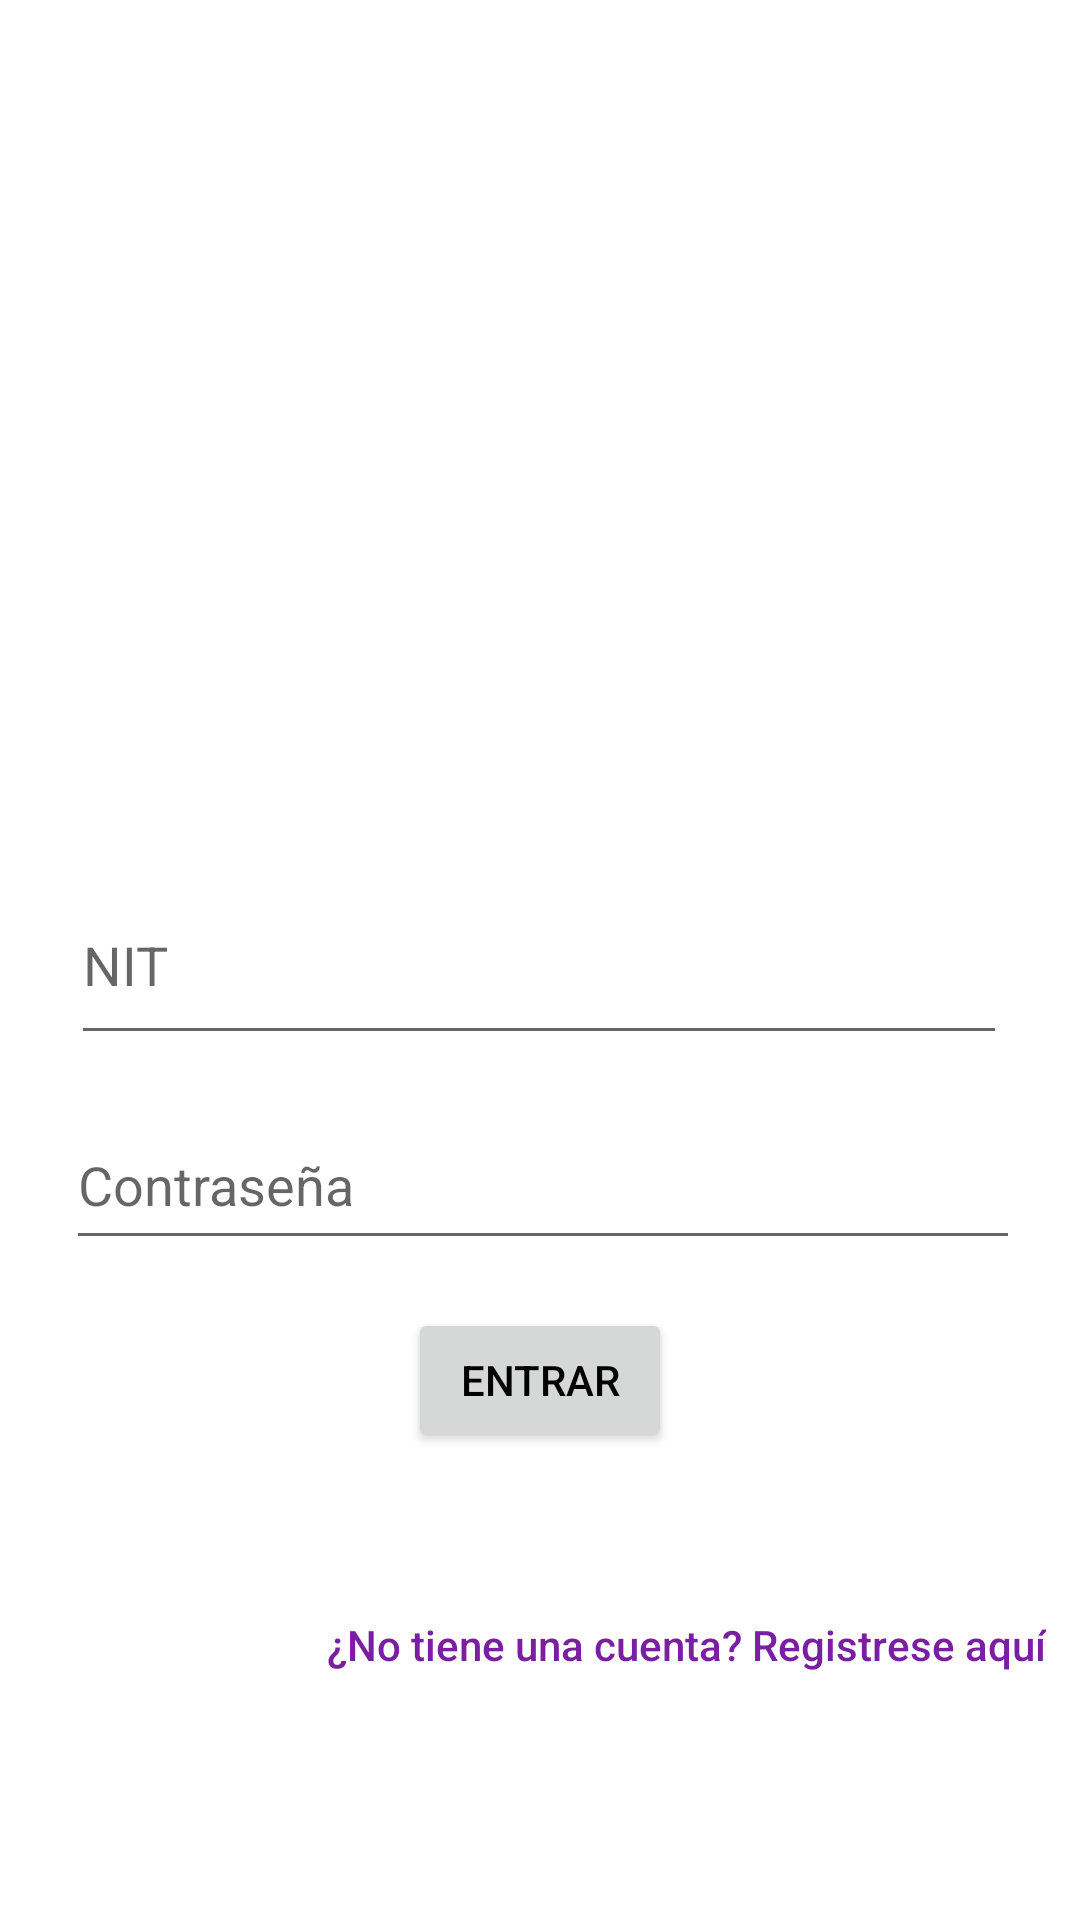

Write the Android layout XML for this screen, with the resource values it uses.
<!-- AndroidManifest.xml: application theme Theme.Petlocale_final -->
<!-- res/layout/activity_logeo_veterinaria.xml -->
<?xml version="1.0" encoding="utf-8"?>
<androidx.constraintlayout.widget.ConstraintLayout xmlns:android="http://schemas.android.com/apk/res/android"
    xmlns:app="http://schemas.android.com/apk/res-auto"
    xmlns:tools="http://schemas.android.com/tools"
    android:layout_width="match_parent"
    android:layout_height="match_parent"
    tools:context=".LogeoVeterinaria">


    <EditText
        android:id="@+id/passwordfb"
        android:layout_width="312dp"
        android:layout_height="63dp"
        android:autofillHints="Email"
        android:hint="NIT"
        android:inputType="text"
        android:selectAllOnFocus="true"
        android:textColor="#000000"
        android:visibility="invisible"
        app:layout_constraintBottom_toBottomOf="parent"
        app:layout_constraintEnd_toEndOf="parent"
        app:layout_constraintHorizontal_bias="0.494"
        app:layout_constraintStart_toStartOf="parent"
        app:layout_constraintTop_toTopOf="parent"
        app:layout_constraintVertical_bias="0.374" />

    <EditText
        android:id="@+id/nitlogin"
        android:layout_width="312dp"
        android:layout_height="63dp"
        android:autofillHints="Email"
        android:hint="NIT"
        android:inputType="number"
        android:selectAllOnFocus="true"
        android:textColor="#000000"
        app:layout_constraintBottom_toBottomOf="parent"
        app:layout_constraintEnd_toEndOf="parent"
        app:layout_constraintHorizontal_bias="0.494"
        app:layout_constraintStart_toStartOf="parent"
        app:layout_constraintTop_toTopOf="parent" />

    <EditText
        android:id="@+id/passwordLoginVet"
        android:layout_width="318dp"
        android:layout_height="53dp"
        android:autofillHints="Password"
        android:hint="Contraseña"
        android:textColor="@color/black"
        android:imeActionLabel="Sign In"
        android:imeOptions="actionDone"
        android:inputType="textPassword"
        android:selectAllOnFocus="true"
        app:layout_constraintBottom_toBottomOf="parent"
        app:layout_constraintEnd_toEndOf="parent"
        app:layout_constraintHorizontal_bias="0.526"
        app:layout_constraintStart_toStartOf="parent"
        app:layout_constraintTop_toTopOf="parent"
        app:layout_constraintVertical_bias="0.625" />

    <ProgressBar
        android:id="@+id/loading"
        android:layout_width="wrap_content"
        android:layout_height="wrap_content"
        android:layout_gravity="center"
        android:layout_marginTop="64dp"
        android:layout_marginBottom="64dp"
        android:visibility="gone"
        app:layout_constraintBottom_toBottomOf="parent"
        app:layout_constraintTop_toTopOf="parent"
        app:layout_constraintVertical_bias="0.3" />

    <Button
        android:id="@+id/entrar"
        android:layout_width="wrap_content"
        android:layout_height="wrap_content"
        android:layout_marginBottom="156dp"
        android:text="ENTRAR"
        app:layout_constraintBottom_toBottomOf="parent"
        app:layout_constraintEnd_toEndOf="parent"
        app:layout_constraintStart_toStartOf="parent"
        app:layout_constraintVertical_bias="0.242" />

    <ImageView
        android:id="@+id/imageView6"
        android:layout_width="278dp"
        android:layout_height="222dp"
        app:layout_constraintBottom_toTopOf="@+id/entrar"
        app:layout_constraintEnd_toEndOf="parent"
        app:layout_constraintHorizontal_bias="0.496"
        app:layout_constraintStart_toStartOf="parent"
        app:layout_constraintTop_toTopOf="parent"
        app:layout_constraintVertical_bias="0.043"
        app:srcCompat="@mipmap/petlocaleicon" />

    <TextView
        android:id="@+id/textView3"
        android:layout_width="wrap_content"
        android:layout_height="wrap_content"
        android:text="¿No tiene una cuenta? Registrese aquí"
        android:textAppearance="@style/TextAppearance.AppCompat.Body2"
        android:textColor="#7B1FA2"
        app:layout_constraintBottom_toBottomOf="parent"
        app:layout_constraintEnd_toEndOf="parent"
        app:layout_constraintHorizontal_bias="0.905"
        app:layout_constraintStart_toStartOf="parent"
        app:layout_constraintTop_toBottomOf="@+id/entrar"
        app:layout_constraintVertical_bias="0.4" />

    <androidx.constraintlayout.widget.Guideline
        android:id="@+id/guideline2"
        android:layout_width="wrap_content"
        android:layout_height="wrap_content"
        android:orientation="horizontal"
        app:layout_constraintGuide_begin="466dp" />

</androidx.constraintlayout.widget.ConstraintLayout>
<!-- resources referenced by this layout -->
<resources>
  <style name="Theme.Petlocale_final" parent="Theme.MaterialComponents.DayNight.DarkActionBar">
          
          <item name="colorPrimary">@color/purple_500</item>
          <item name="colorPrimaryVariant">@color/purple_700</item>
          <item name="colorOnPrimary">@color/black</item>
          
          <item name="colorSecondary">@color/teal_200</item>
          <item name="colorSecondaryVariant">@color/teal_700</item>
          <item name="colorOnSecondary">@color/black</item>
          
          <item name="android:statusBarColor" tools:targetApi="l">?attr/colorPrimaryVariant</item>
          
      </style>
  <!-- not gathered from this repository: default colours our renderer supplied (Android Studio template values) -->
  <color name="purple_500">#FF6200EE</color>
  <color name="purple_700">#FF3700B3</color>
  <color name="teal_200">#FF03DAC5</color>
  <color name="teal_700">#FF018786</color>
  <color name="black">#FF000000</color>
</resources>
